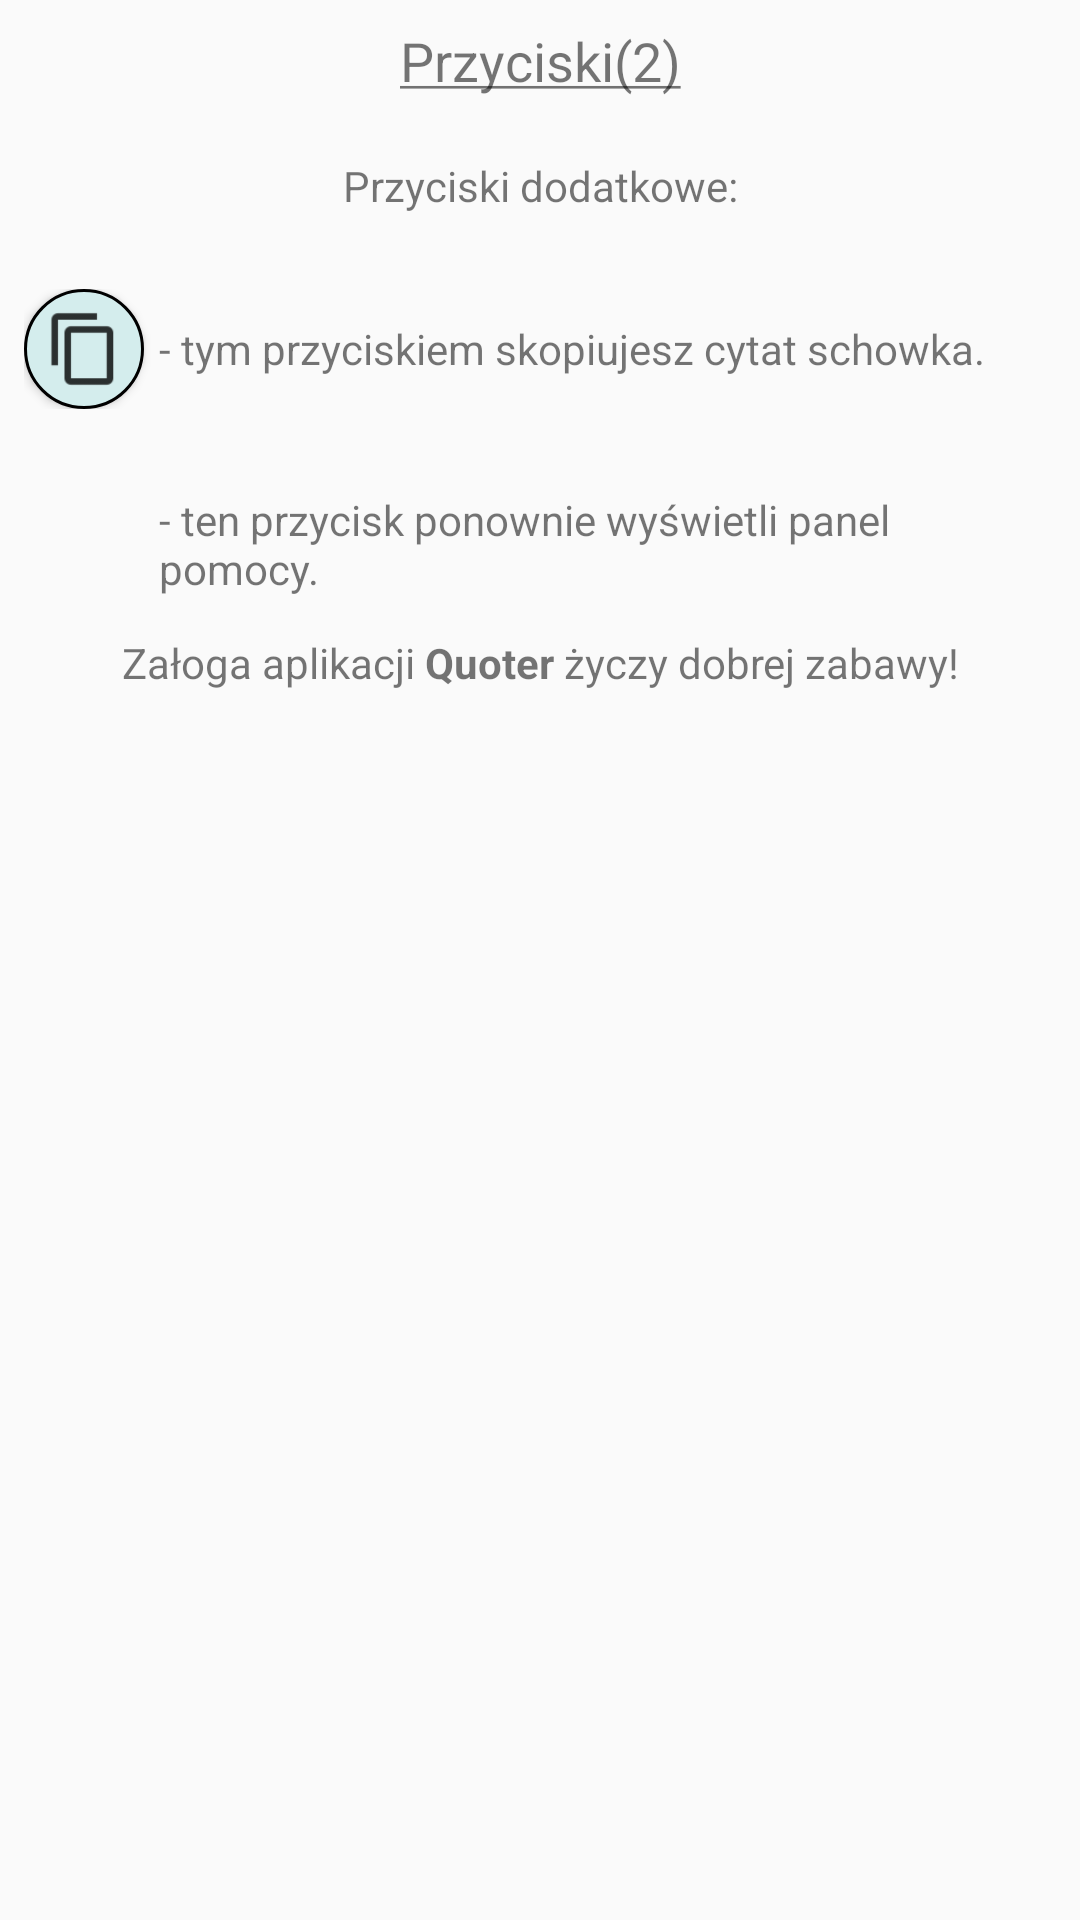

Layout XML and referenced resources for this Android screen:
<!-- AndroidManifest.xml: application theme AppTheme.NoActionBar -->
<!-- res/layout/fragmet_help_buttons2.xml -->
<?xml version="1.0" encoding="utf-8"?>
<android.support.constraint.ConstraintLayout
    xmlns:android="http://schemas.android.com/apk/res/android"
    xmlns:app="http://schemas.android.com/apk/res-auto"
    xmlns:tools="http://schemas.android.com/tools"
    android:layout_width="match_parent"
    android:layout_height="match_parent">

    <LinearLayout
        android:layout_width="0dp"
        android:layout_height="0dp"
        android:layout_marginStart="8dp"
        android:layout_marginLeft="8dp"
        android:layout_marginTop="8dp"
        android:layout_marginEnd="8dp"
        android:layout_marginRight="8dp"
        android:layout_marginBottom="8dp"
        android:orientation="vertical"
        app:layout_constraintBottom_toBottomOf="parent"
        app:layout_constraintEnd_toEndOf="parent"
        app:layout_constraintStart_toStartOf="parent"
        app:layout_constraintTop_toTopOf="parent">

        <TextView
            android:id="@+id/textView20"
            android:layout_width="match_parent"
            android:layout_height="wrap_content"
            android:gravity="center"
            android:text="@string/help_title3"
            android:textSize="18sp" />

        <TextView
            android:id="@+id/textView21"
            android:layout_width="match_parent"
            android:layout_height="wrap_content"
            android:layout_marginTop="20dp"
            android:gravity="center"
            android:text="@string/help_part4" />

        <LinearLayout
            android:layout_width="match_parent"
            android:layout_height="wrap_content"
            android:layout_marginTop="25dp"
            android:orientation="horizontal">

            <Button
                android:id="@+id/clipboardButton"
                android:layout_width="40dp"
                android:layout_height="40dp"

                android:background="@drawable/clipboardbutton_style" />

            <TextView
                android:id="@+id/textView12"
                android:layout_width="0dp"
                android:layout_height="match_parent"
                android:layout_marginLeft="5dp"
                android:layout_weight="1"
                android:gravity="start|center_vertical|center"
                android:text="@string/help_clipboard" />
        </LinearLayout>


        <LinearLayout
            android:layout_width="match_parent"
            android:layout_height="wrap_content"
            android:layout_marginTop="25dp"
            android:orientation="horizontal">

            <Button
                android:id="@+id/button2"
                android:layout_width="40dp"
                android:layout_height="40dp"
                android:layout_gravity="top|center"
                android:background="@drawable/helpbutton_style"
                android:gravity="center"
                android:textStyle="bold" />

            <TextView
                android:id="@+id/textView19"
                android:layout_width="0dp"
                android:layout_height="match_parent"
                android:layout_marginLeft="5dp"
                android:layout_weight="1"
                android:gravity="start|center_vertical|center"
                android:text="@string/help_help" />
        </LinearLayout>

        <TextView
            android:id="@+id/textView22"
            android:layout_width="match_parent"
            android:layout_height="wrap_content"
            android:layout_marginTop="10dp"
            android:gravity="center"
            android:text="@string/help_end" />


    </LinearLayout>
</android.support.constraint.ConstraintLayout>
<!-- resources referenced by this layout -->
<resources>
  <!-- drawable clipboardbutton_style (drawable) -->
  <?xml version="1.0" encoding="utf-8"?>
  <layer-list xmlns:android="http://schemas.android.com/apk/res/android">
  
      <item>
          <shape android:shape="oval">
              <solid android:color="#d4eded" />
              <stroke android:color="#000"
                  android:width="1dp"/>
              <corners />
          </shape>
      </item>
      <item
          android:bottom="7dp"
          android:drawable="@drawable/ic_copy"
          android:left="7dp"
          android:right="7dp"
          android:top="7dp" />
  
  </layer-list>
  <!-- drawable helpbutton_style (drawable) -->
  <?xml version="1.0" encoding="utf-8"?>
  <layer-list xmlns:android="http://schemas.android.com/apk/res/android" >
  
      <item>
          <shape android:shape="oval">
              <solid android:color="#d4eded" />
              <stroke android:color="#000"
                  android:width="1dp"/>
              <corners />
          </shape>
      </item>
      <item android:drawable="@drawable/ic_help" />
  
  </layer-list>
  <string name="help_clipboard">- tym przyciskiem skopiujesz cytat schowka.</string>
  <string name="help_end">Załoga aplikacji <b>Quoter</b> życzy dobrej zabawy!</string>
  <string name="help_help">- ten przycisk ponownie wyświetli panel pomocy.</string>
  <string name="help_part4">Przyciski dodatkowe:</string>
  <string name="help_title3"><u>Przyciski(2)</u></string>
  <style name="AppTheme.NoActionBar" parent="Theme.AppCompat.Light.DarkActionBar">
          <item name="windowActionBar">false</item>
          <item name="windowNoTitle">true</item>
          <item name="android:windowFullscreen">true</item>
      </style>
  <!-- drawable ic_copy: png bitmap (drawable-hdpi, 270 bytes) -->
</resources>
